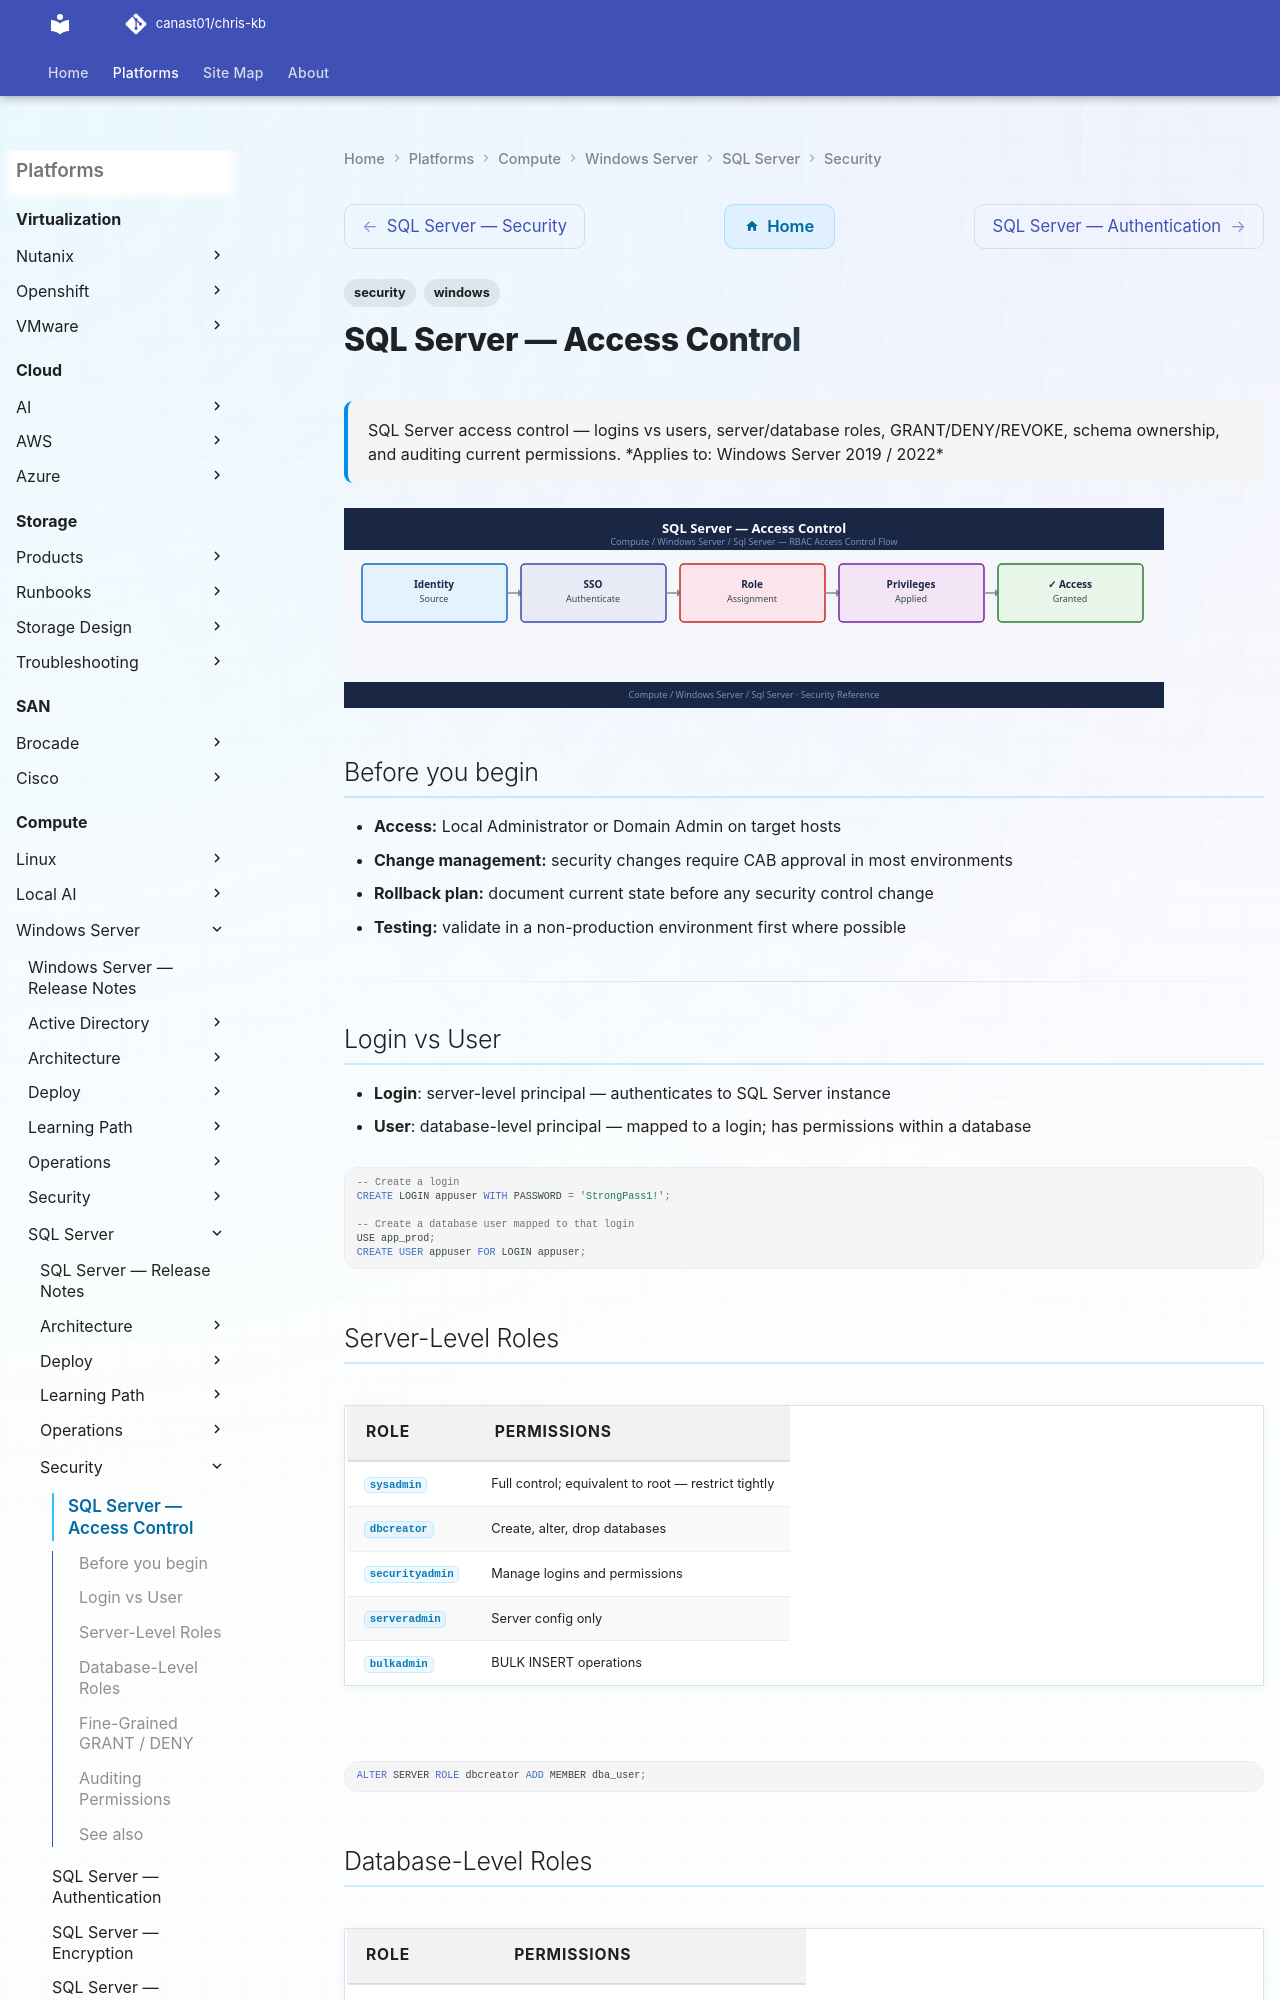

repository: canast01/chris-kb · page: compute/windows-server/sql-server/security/access-control/index.html · generator: mkdocs

---
tags:
  - security
  - windows
---
# SQL Server — Access Control

<div class="kb-summary">
SQL Server access control — logins vs users, server/database roles, GRANT/DENY/REVOKE, schema ownership, and auditing current permissions.

*Applies to: Windows Server 2019 / 2022*
</div>
